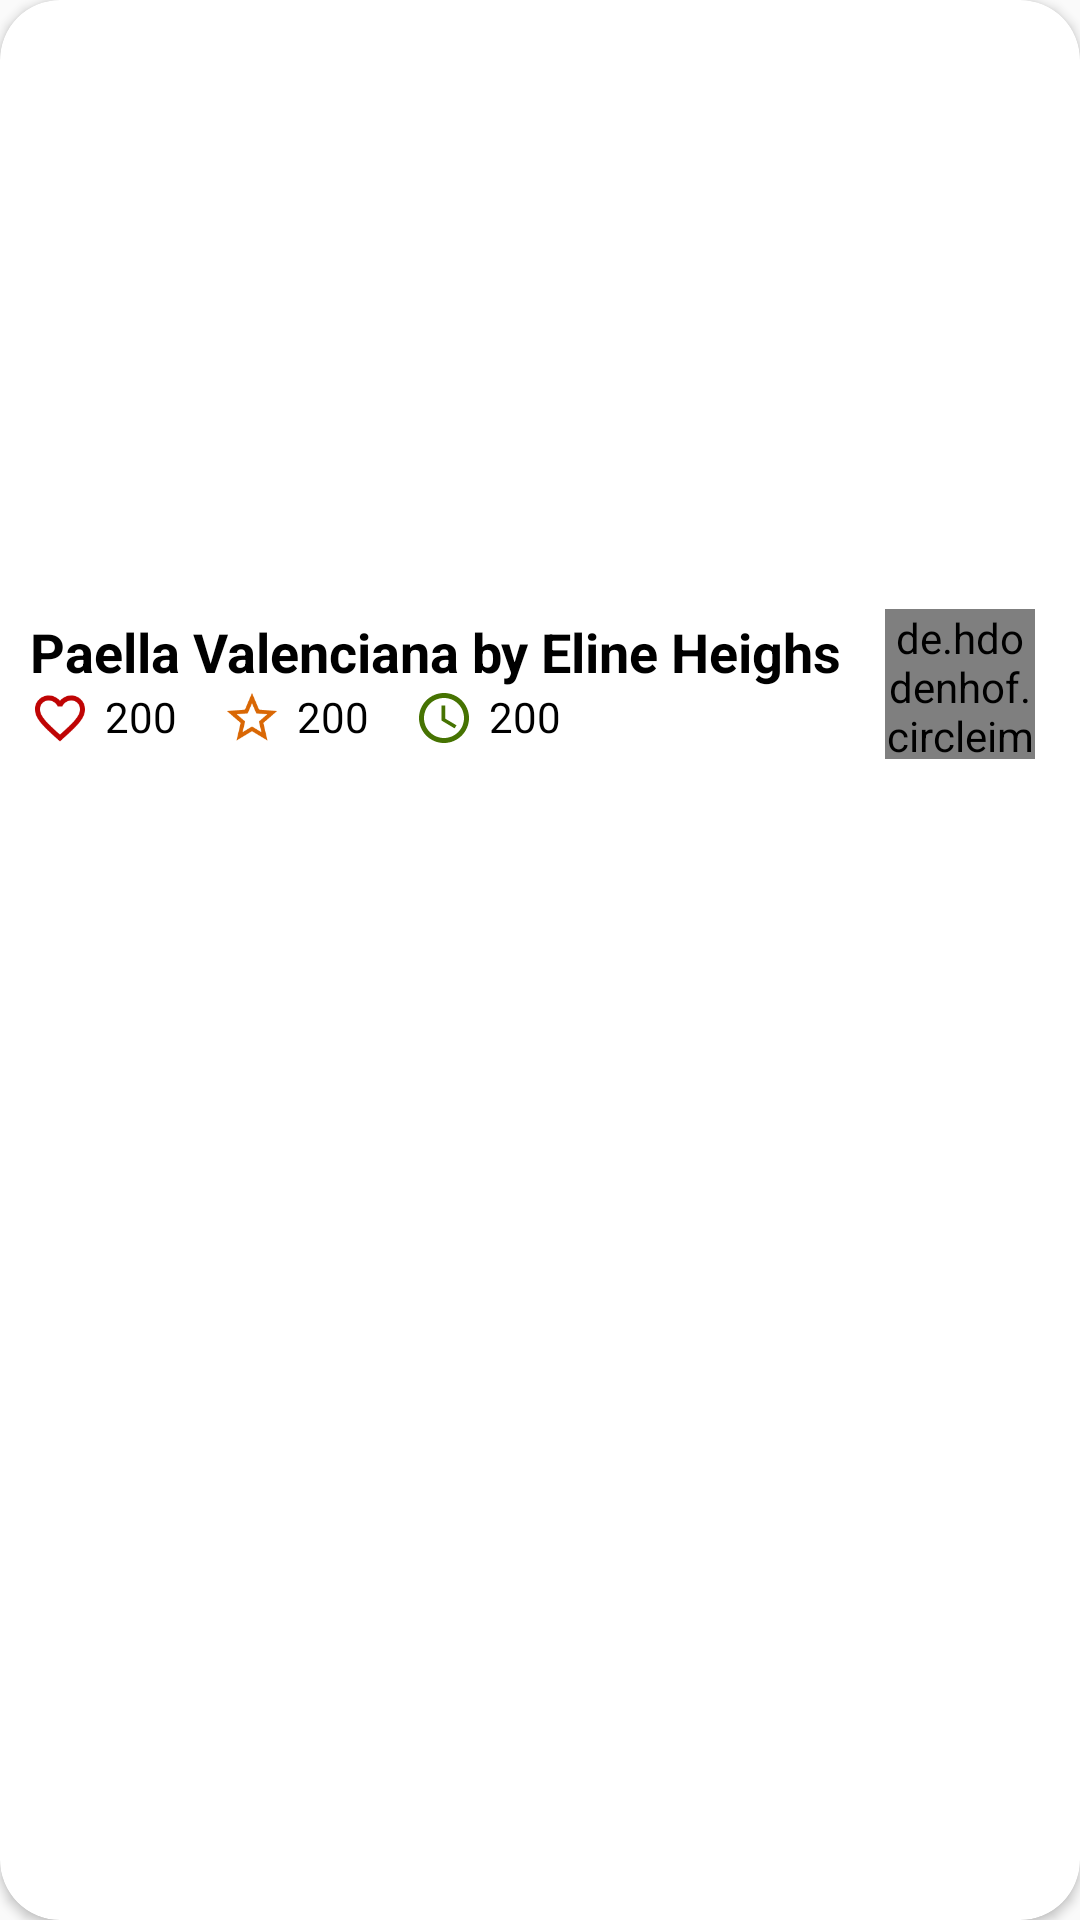

Android layout source for this screen:
<!-- AndroidManifest.xml: application theme AppTheme -->
<!-- res/layout/homecellrv.xml -->
<?xml version="1.0" encoding="utf-8"?>
<androidx.cardview.widget.CardView xmlns:android="http://schemas.android.com/apk/res/android"
    android:layout_width="match_parent"
    android:layout_height="match_parent"
    xmlns:app="http://schemas.android.com/apk/res-auto"
    app:cardCornerRadius="20dp"
    android:padding="10dp"
    android:elevation="10dp"
    android:layout_marginBottom="10dp"
    android:layout_marginRight="10dp"
    >

    <RelativeLayout
        android:layout_width="wrap_content"
        android:layout_height="wrap_content"
        android:elevation="20dp"
        android:paddingBottom="5dp"
        >

        <ImageView
            android:id="@+id/homecellimg"
            android:layout_width="match_parent"
            android:layout_height="200dp"
            android:scaleType="centerCrop"
            android:layout_alignParentStart="true"
            android:layout_marginStart="-1dp"

            android:src="@drawable/recetaholder" />

        <TextView
            android:id="@+id/homecellTitleTV"
            style="@style/Base.Widget.MaterialComponents.TextView"
            android:layout_width="match_parent"
            android:layout_height="wrap_content"
            android:layout_below="@+id/homecellimg"
            android:text="Paella Valenciana by Eline Heighs "
            android:textColor="@color/negro"
            android:textSize="18sp"
            android:layout_marginTop="5dp"
            android:layout_marginLeft="10dp"
            android:textStyle="bold" />

        <de.hdodenhof.circleimageview.CircleImageView
            android:layout_width="50dp"
            android:layout_height="50dp"
            android:layout_marginTop="3dp"
            android:src="@drawable/profileplaceholder"
            android:layout_below="@+id/homecellimg"
            android:layout_alignParentRight="true"
            android:layout_marginRight="15dp"
            android:id="@+id/homecellbyImgCIV"
            />

        <LinearLayout
            android:layout_below="@+id/homecellTitleTV"
            android:layout_width="match_parent"
            android:layout_height="wrap_content"
            android:orientation="horizontal"
            android:paddingLeft="10dp"
            >
            <ImageView
                android:layout_width="20dp"
                android:layout_height="20dp"
                android:src="@drawable/likeimgcell"
                />

            <TextView
                android:layout_marginLeft="5dp"
                android:layout_width="wrap_content"
                android:layout_height="wrap_content"
                android:text="200"
                android:id="@+id/homecelllikeTv"
                android:textColor="@color/negro"
                />
            <ImageView
            android:layout_width="20dp"
            android:layout_height="20dp"
            android:layout_marginLeft="15dp"
            android:src="@drawable/favcellimg"
            />

            <TextView
                android:layout_width="wrap_content"
                android:layout_height="wrap_content"
                android:id="@+id/homecellrankTV"
                android:text="200"
                android:layout_marginLeft="5dp"
                android:textColor="@color/negro"
                />

            <ImageView
                android:layout_width="20dp"
                android:layout_height="20dp"
                android:layout_marginLeft="15dp"
                android:src="@drawable/clock"
                />

            <TextView
                android:layout_width="wrap_content"
                android:layout_height="wrap_content"
                android:id="@+id/homecelltimeTV"
                android:text="200"
                android:layout_marginLeft="5dp"
                android:textColor="@color/negro"
                />


        </LinearLayout>



    </RelativeLayout>


</androidx.cardview.widget.CardView>
<!-- resources referenced by this layout -->
<resources>
  <color name="negro">#000000</color>
  <!-- drawable clock (drawable) -->
  <vector android:height="24dp" android:tint="#467302"
      android:viewportHeight="24.0" android:viewportWidth="24.0"
      android:width="24dp" xmlns:android="http://schemas.android.com/apk/res/android">
      <path android:fillColor="#FF000000" android:pathData="M11.99,2C6.47,2 2,6.48 2,12s4.47,10 9.99,10C17.52,22 22,17.52 22,12S17.52,2 11.99,2zM12,20c-4.42,0 -8,-3.58 -8,-8s3.58,-8 8,-8 8,3.58 8,8 -3.58,8 -8,8zM12.5,7H11v6l5.25,3.15 0.75,-1.23 -4.5,-2.67z"/>
  </vector>
  <!-- drawable favcellimg: png bitmap (drawable-v24, 2662 bytes) -->
  <!-- drawable likeimgcell: png bitmap (drawable-v24, 3423 bytes) -->
  <!-- drawable profileplaceholder: png bitmap (drawable-v24, 416404 bytes) -->
  <style name="AppTheme" parent="Theme.AppCompat.Light.NoActionBar">
          
          <item name="colorPrimary">@color/loginbutpress</item>
          <item name="colorPrimaryDark">@color/loginbutpress</item>
          <item name="colorAccent">@color/loginbutpress</item>
      </style>
  <color name="loginbutpress">#A10202</color>
</resources>
